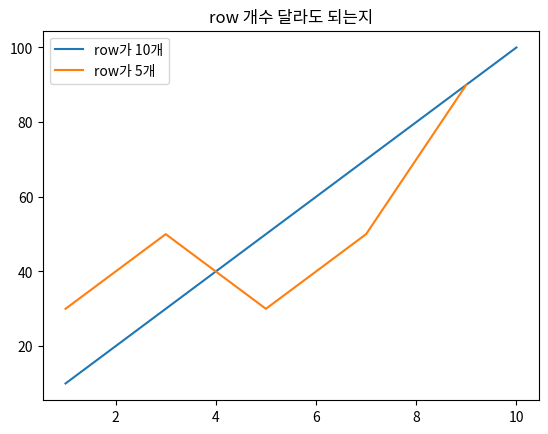

This chart was generated by the following Python code:
import matplotlib.pyplot as plt
import matplotlib 
import pandas as pd



plt.title('row 개수 달라도 되는지')

x1=[1,2,3,4,5,6,7,8,9,10]
x2=[1,3,5,7,9]  
y1=[10,20,30,40,50,60,70,80,90,100]
y2=[30,50,30,50,90]
plt.plot(x1,y1,label='row가 10개')
plt.plot(x2,y2, label='row가 5개')
plt.legend()

plt.show()